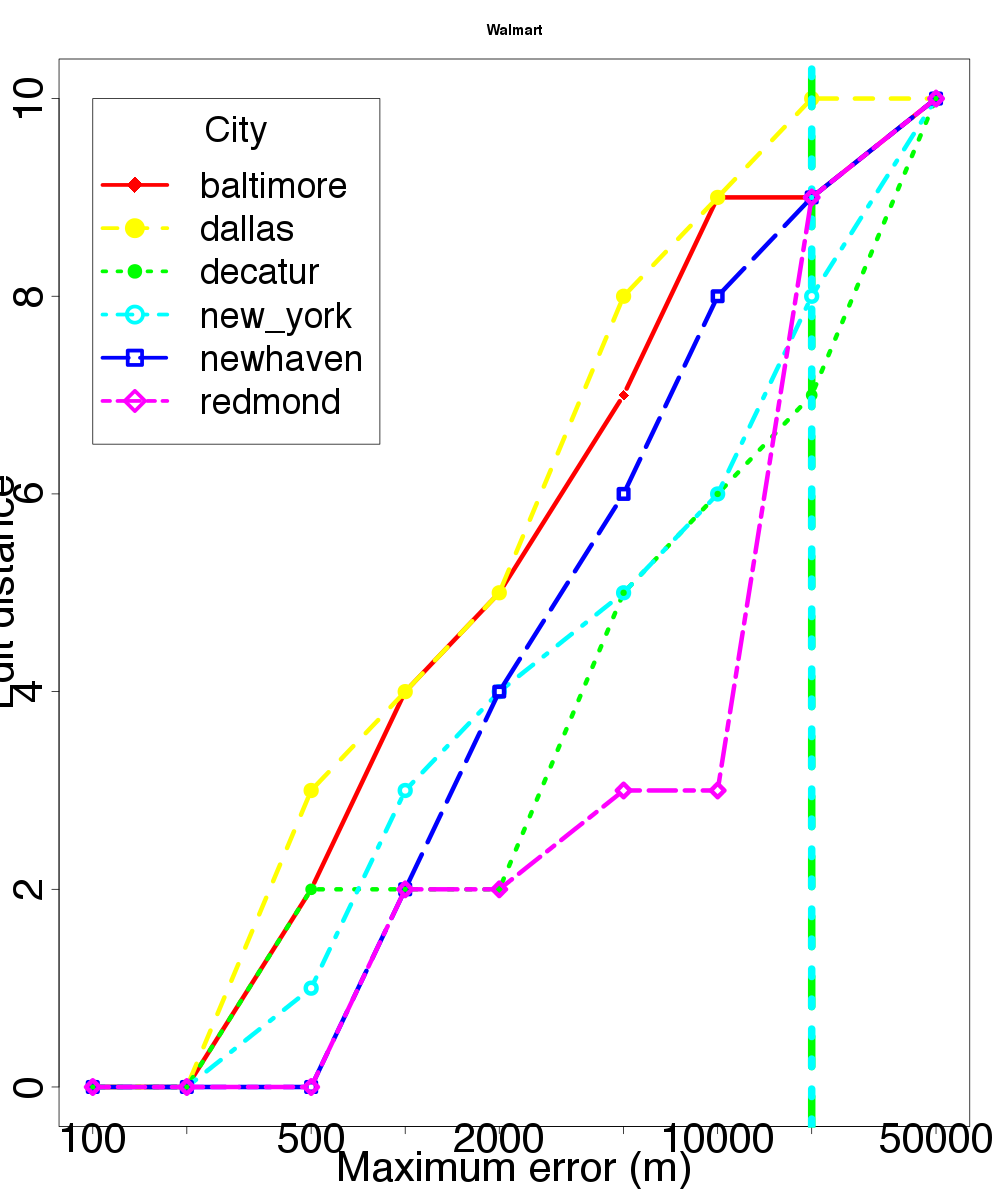

Source data for this figure (header and first rows):
location, skew, distortion
baltimore, 100, 0
baltimore, 200, 0
baltimore, 500, 2
baltimore, 1000, 4
baltimore, 2000, 5
baltimore, 5000, 7
baltimore, 10000, 9
baltimore, 20000, 9
baltimore, 50000, 10
dallas, 100, 0
dallas, 200, 0
dallas, 500, 3
dallas, 1000, 4
dallas, 2000, 5
dallas, 5000, 8
dallas, 10000, 9
dallas, 20000, 10
dallas, 50000, 10
decatur, 100, 0
decatur, 200, 0
decatur, 500, 2
decatur, 1000, 2
decatur, 2000, 2
decatur, 5000, 5
decatur, 10000, 6
decatur, 20000, 7
decatur, 50000, 10
new_york, 100, 0
new_york, 200, 0
new_york, 500, 1
new_york, 1000, 3
new_york, 2000, 4
new_york, 5000, 5
new_york, 10000, 6
new_york, 20000, 8
new_york, 50000, 10
newhaven, 100, 0
newhaven, 200, 0
newhaven, 500, 0
newhaven, 1000, 2
newhaven, 2000, 4
newhaven, 5000, 6
newhaven, 10000, 8
newhaven, 20000, 9
newhaven, 50000, 10
redmond, 100, 0
redmond, 200, 0
redmond, 500, 0
redmond, 1000, 2
redmond, 2000, 2
redmond, 5000, 3
redmond, 10000, 3
redmond, 20000, 9
redmond, 50000, 10
